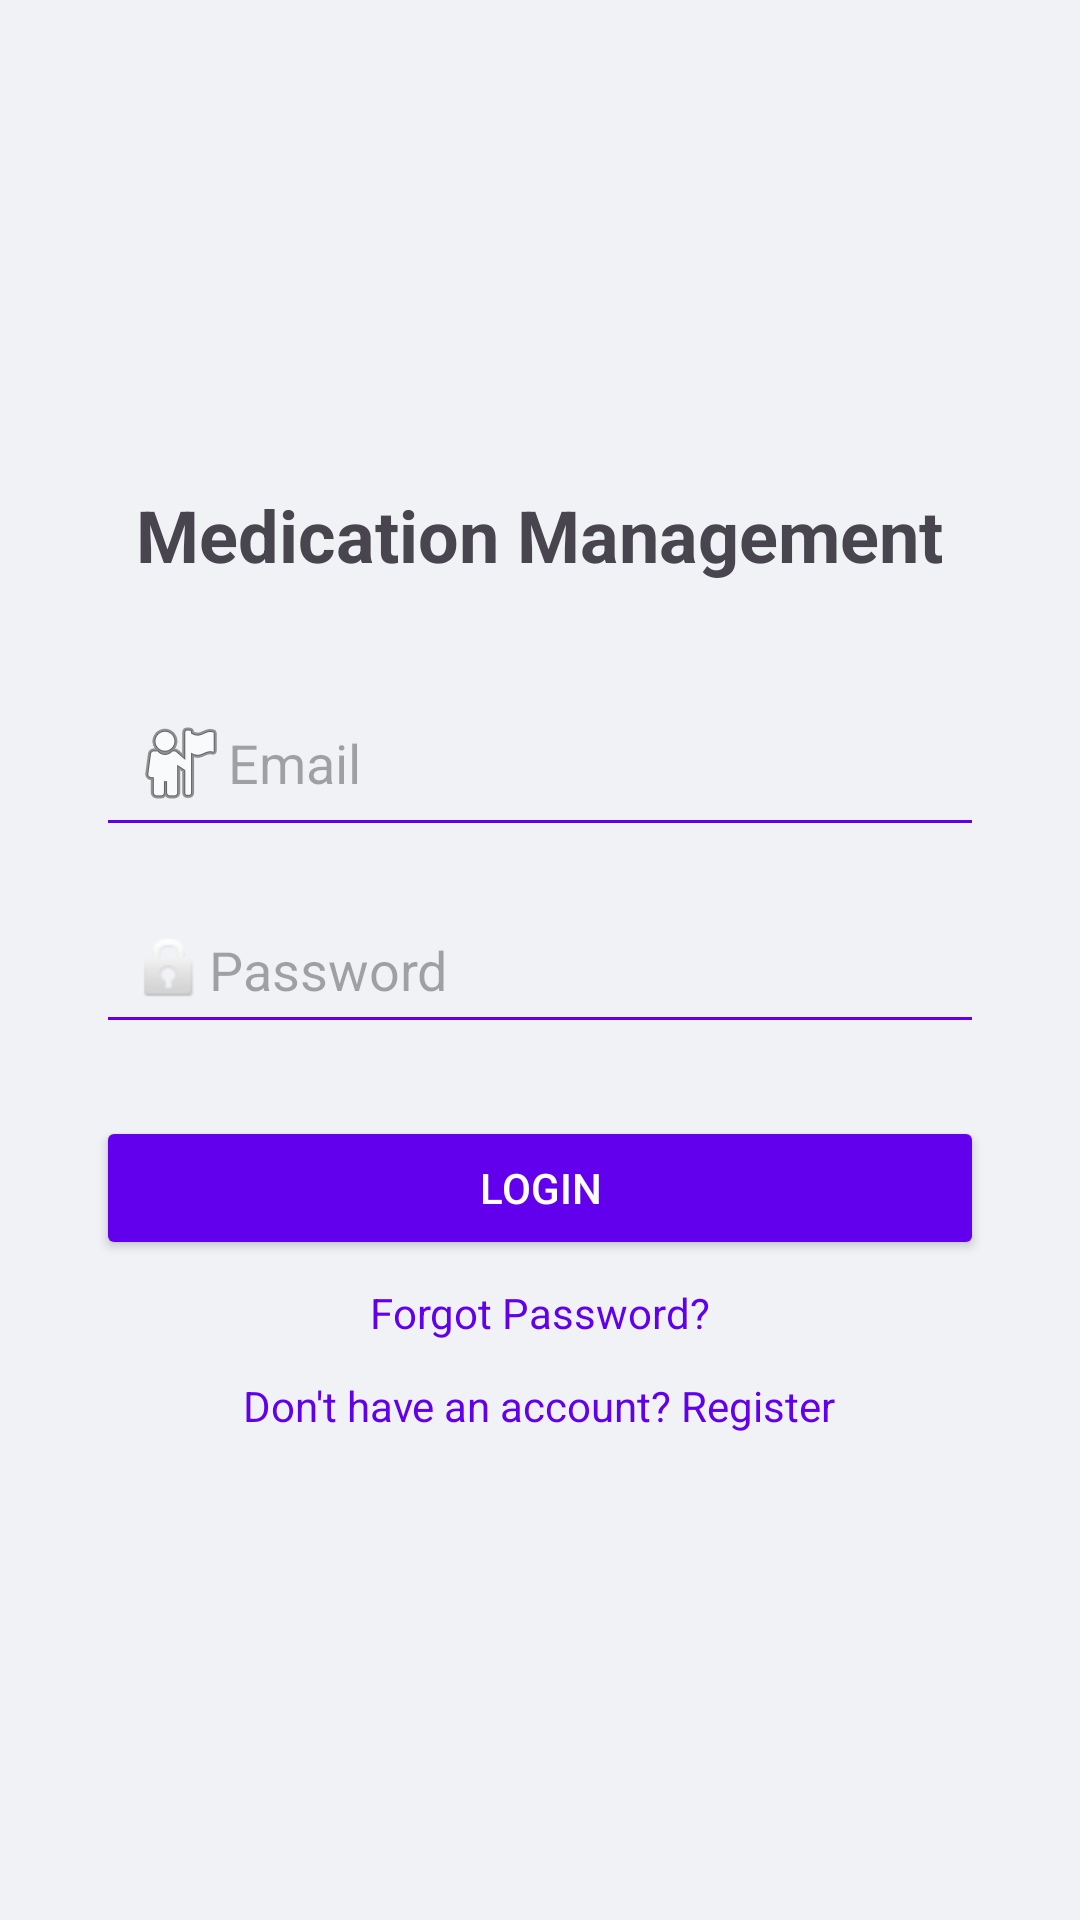

Write the Android layout XML for this screen, with the resource values it uses.
<!-- AndroidManifest.xml: application theme Theme.MedicationManagement -->
<!-- res/layout/activity_login.xml -->
<?xml version="1.0" encoding="utf-8"?>
<LinearLayout xmlns:android="http://schemas.android.com/apk/res/android"
    android:orientation="vertical"
    android:layout_width="match_parent"
    android:layout_height="match_parent"
    android:gravity="center"
    android:background="#f0f2f5"
    android:padding="32dp">

    <TextView
        android:text="@string/app_name_short"
        android:textSize="24sp"
        android:textStyle="bold"
        android:layout_marginBottom="32dp"
        android:layout_width="wrap_content"
        android:layout_height="wrap_content" />

    <EditText
        android:id="@+id/emailInput"
        android:layout_width="match_parent"
        android:layout_height="wrap_content"
        android:hint="@string/email"
        android:backgroundTint="#6200EE"
        android:drawableStart="@android:drawable/ic_menu_myplaces"
        android:padding="12dp"
        android:layout_marginBottom="16dp" />

    <EditText
        android:id="@+id/passwordInput"
        android:layout_width="match_parent"
        android:layout_height="wrap_content"
        android:hint="@string/password"
        android:inputType="textPassword"
        android:backgroundTint="#6200EE"
        android:drawableStart="@android:drawable/ic_lock_idle_lock"
        android:padding="12dp"
        android:layout_marginBottom="24dp" />

    <Button
        android:id="@+id/loginBtn"
        android:layout_width="match_parent"
        android:layout_height="wrap_content"
        android:text="@string/login"
        android:backgroundTint="#6200EE"
        android:textColor="@android:color/white"
        android:padding="12dp"
        android:layout_marginBottom="8dp" />

    <TextView
        android:id="@+id/forgotPasswordLink"
        android:text="@string/forgot_password"
        android:textSize="14sp"
        android:textColor="#6200EE"
        android:layout_width="wrap_content"
        android:layout_height="wrap_content"
        android:layout_gravity="center"
        android:layout_marginBottom="4dp" />

    <TextView
        android:id="@+id/registerLink"
        android:text="@string/hint_reg"
        android:textSize="14sp"
        android:textColor="#6200EE"
        android:layout_width="wrap_content"
        android:layout_height="wrap_content"
        android:layout_gravity="center"
        android:layout_marginTop="8dp" />
</LinearLayout>
<!-- resources referenced by this layout -->
<resources>
  <string name="app_name_short">Medication Management</string>
  <string name="email">Email</string>
  <string name="forgot_password">Forgot Password?</string>
  <string name="hint_reg">Don\'t have an account? Register</string>
  <string name="login">Login</string>
  <string name="password">Password</string>
  <style name="Theme.MedicationManagement" parent="Theme.Material3.DayNight.NoActionBar">
          <item name="colorPrimary">@color/brand_primary</item>
          <item name="colorOnPrimary">@color/white</item>
          <item name="colorPrimaryContainer">@color/brand_primary_container</item>
          <item name="colorOnPrimaryContainer">@color/brand_primary_variant</item>
  
          <item name="colorSecondary">@color/brand_secondary</item>
          <item name="colorOnSecondary">@color/white</item>
          <item name="colorSecondaryContainer">@color/brand_secondary_variant</item>
          <item name="colorOnSecondaryContainer">@color/white</item>
  
          <item name="android:colorBackground">@color/brand_background</item>
          <item name="colorSurface">@color/brand_surface</item>
          <item name="colorOnSurface">@color/black</item>
          <item name="colorError">@color/brand_error</item>
  
          <item name="android:statusBarColor">?attr/colorSurface</item>
          <item name="android:navigationBarColor">?attr/colorSurface</item>
          <item name="android:windowLightStatusBar">true</item>
      </style>
  <color name="brand_primary">#1E5AA8</color>
  <color name="white">#FFFFFF</color>
  <color name="brand_primary_container">#D8E2FF</color>
  <color name="brand_secondary">#0F8B8D</color>
  <color name="brand_background">#F8FAFC</color>
  <color name="brand_surface">#FFFFFF</color>
  <color name="black">#000000</color>
  <color name="brand_error">#B3261E</color>
</resources>
